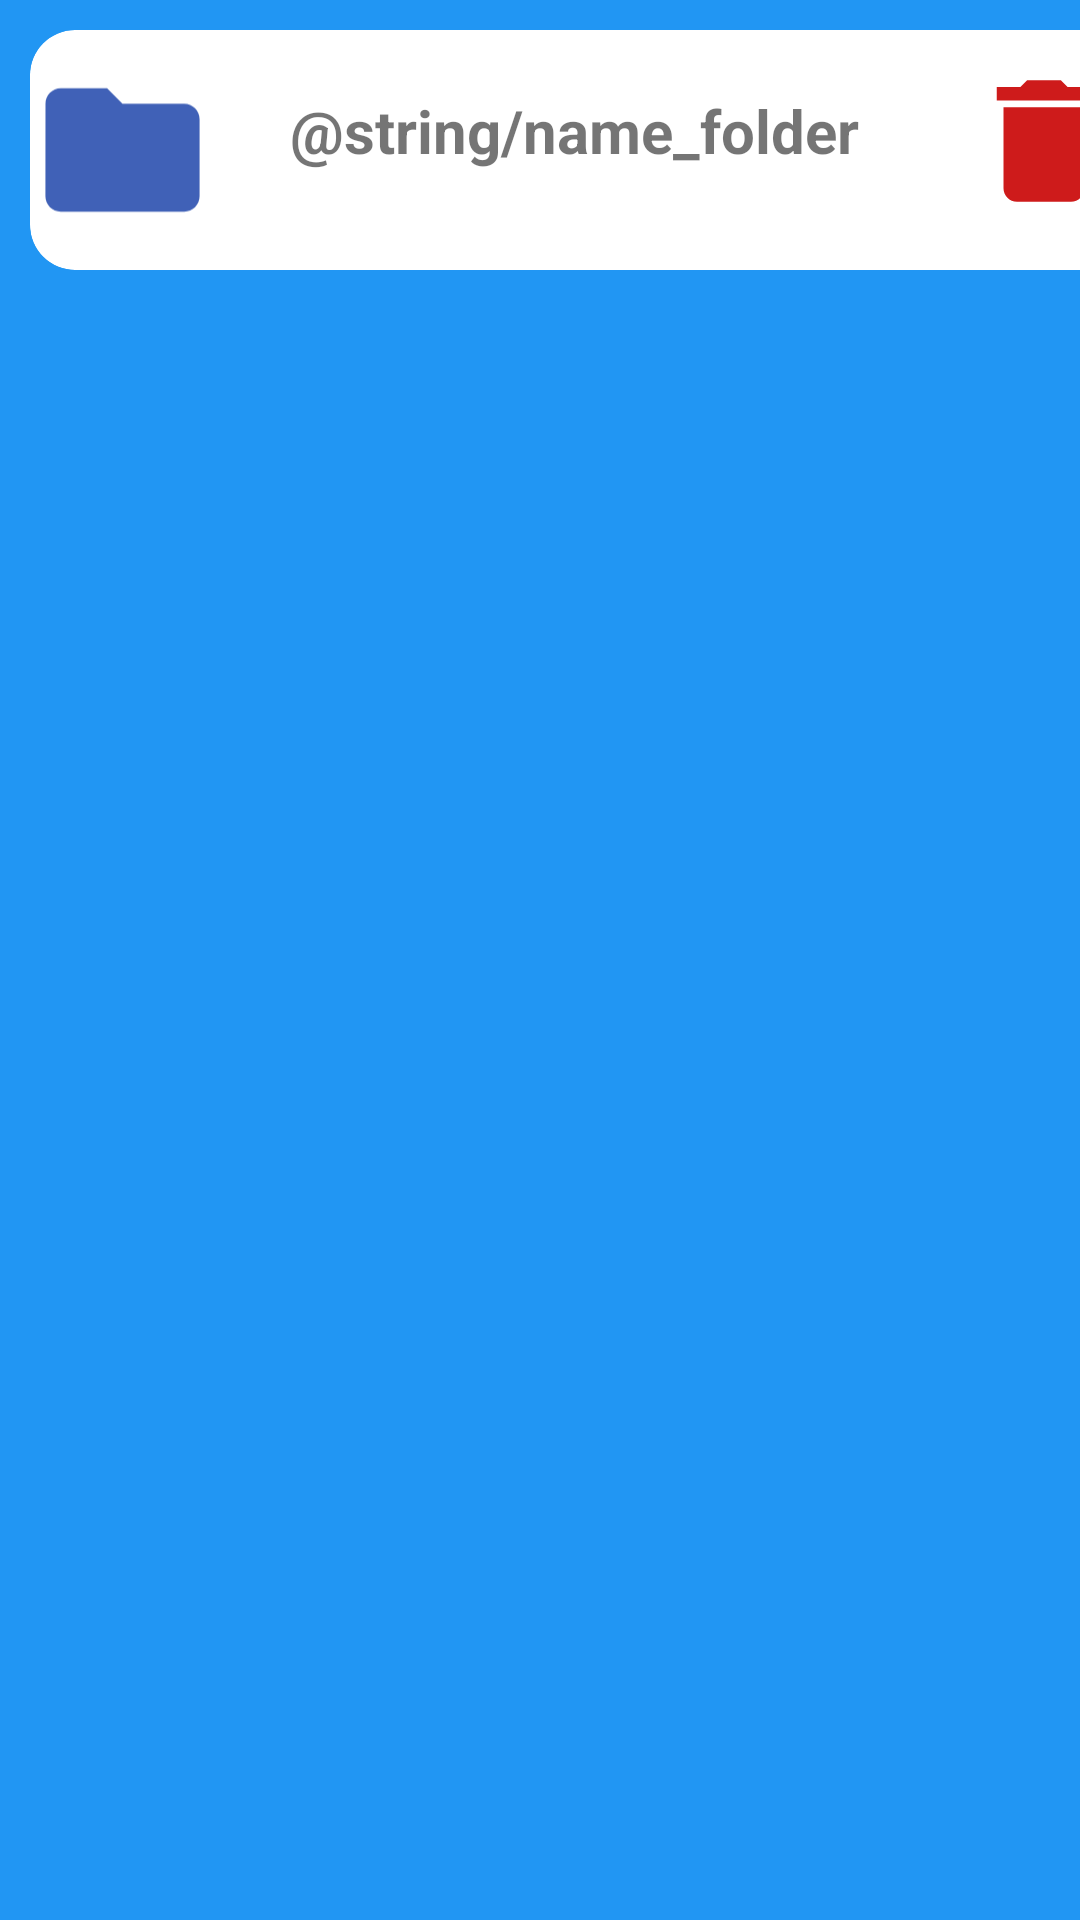

Write the Android layout XML for this screen, with the resource values it uses.
<!-- AndroidManifest.xml: application theme Theme.Task_2_Notes -->
<!-- res/layout/folder_design.xml -->
<?xml version="1.0" encoding="utf-8"?>
<LinearLayout xmlns:android="http://schemas.android.com/apk/res/android"
    xmlns:app="http://schemas.android.com/apk/res-auto"
    android:id="@+id/main_frame"
    android:layout_width="match_parent"
    android:layout_height="match_parent"
    android:background="#2196F3">

    <com.google.android.material.card.MaterialCardView
        android:id="@+id/folder"
        android:layout_width="375dp"
        android:layout_height="80dp"
        android:layout_marginLeft="10dp"
        android:layout_marginTop="10dp"
        android:elevation="60dp"
        app:cardCornerRadius="15dp">

        <LinearLayout
            android:id="@+id/card_layout"
            android:layout_width="match_parent"
            android:layout_height="match_parent"
            android:orientation="horizontal">

            <ImageView
                android:id="@+id/imageView6"
                android:layout_width="12dp"
                android:layout_height="match_parent"
                android:layout_weight="1"
                app:srcCompat="@drawable/ic_baseline_folder_24" />

            <TextView
                android:id="@+id/title_folder"
                android:layout_width="wrap_content"
                android:layout_height="match_parent"
                android:layout_weight="1"
                android:paddingTop="20dp"
                android:text="@string/name_folder"
                android:textAlignment="center"
                android:textSize="20sp"
                android:textStyle="bold" />

            <ImageView
                android:id="@+id/delete_icon"
                android:layout_width="wrap_content"
                android:layout_height="54dp"
                android:layout_marginTop="10dp"
                android:layout_weight="1"
                app:srcCompat="@drawable/ic_delete_icon" />
        </LinearLayout>
    </com.google.android.material.card.MaterialCardView>

</LinearLayout>
<!-- resources referenced by this layout -->
<resources>
  <!-- drawable ic_baseline_folder_24 (drawable) -->
  <vector android:alpha="0.97" android:height="24dp"
      android:tint="#3A5CB5" android:viewportHeight="24"
      android:viewportWidth="24" android:width="24dp" xmlns:android="http://schemas.android.com/apk/res/android">
      <path android:fillColor="@android:color/white" android:pathData="M10,4H4c-1.1,0 -1.99,0.9 -1.99,2L2,18c0,1.1 0.9,2 2,2h16c1.1,0 2,-0.9 2,-2V8c0,-1.1 -0.9,-2 -2,-2h-8l-2,-2z"/>
  </vector>
  <!-- drawable ic_delete_icon (drawable) -->
  <vector android:alpha="0.97" android:height="24dp"
      android:tint="#CD1313" android:viewportHeight="24"
      android:viewportWidth="24" android:width="24dp" xmlns:android="http://schemas.android.com/apk/res/android">
      <path android:fillColor="@android:color/white" android:pathData="M6,19c0,1.1 0.9,2 2,2h8c1.1,0 2,-0.9 2,-2V7H6v12zM19,4h-3.5l-1,-1h-5l-1,1H5v2h14V4z"/>
  </vector>
  <style name="Theme.Task_2_Notes" parent="Theme.MaterialComponents.DayNight.DarkActionBar">
          
          <item name="colorPrimary">@color/purple_500</item>
          <item name="colorPrimaryVariant">@color/purple_700</item>
          <item name="colorOnPrimary">@color/white</item>
          
          <item name="colorSecondary">@color/teal_200</item>
          <item name="colorSecondaryVariant">@color/teal_700</item>
          <item name="colorOnSecondary">@color/black</item>
          
          <item name="android:statusBarColor" tools:targetApi="l">?attr/colorPrimaryVariant</item>
          
      </style>
  <color name="purple_500">#FF6200EE</color>
  <color name="purple_700">#FF3700B3</color>
  <color name="white">#FFFFFFFF</color>
  <color name="teal_200">#FF03DAC5</color>
  <color name="teal_700">#FF018786</color>
  <color name="black">#FF000000</color>
</resources>
